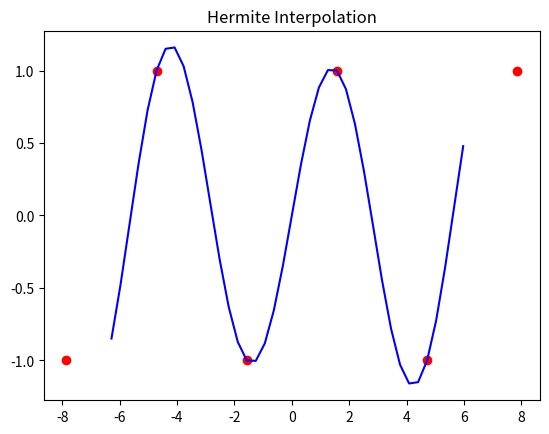

Source code (Python):
import matplotlib.pyplot as plt
import numpy as np
 
#计算基函数的导数值
def dl(i, xi):
    result = 0.0
    for j in range(0,len(xi)):
        if j!=i:
            result += 1/(xi[i]-xi[j])
    result *= 2
    return result
 
#计算基函数值
def l(i, xi, x):
    deno = 1.0
    nu = 1.0
 
    for j in range(0, len(xi)):
        if j!= i:
            deno *= (xi[i]-xi[j])
            nu *= (x-xi[j])
 
    return nu/deno
 
#Hermite插值函数
def get_Hermite(xi, yi, dyi):
    def he(x):
        result = 0.0
        for i in range(0, len(xi)):
            result += (yi[i]+(x-xi[i])*(dyi[i]-2*yi[i]*dl(i, xi))) * ((l(i,xi,x))**2)
        return result
    return he
 
import math
sr_x = [(i * math.pi) + (math.pi / 2) for i in range(-3, 3)]
sr_fx = [math.sin(i) for i in sr_x]
deriv = [0 for i in sr_x]                           # 导数都为 0
Hx = get_Hermite(sr_x, sr_fx, deriv)  # 获得插值函数
tmp_x = [i * 0.1 * math.pi for i in range(-20, 20)] # 测试用例
tmp_y = [Hx(i) for i in tmp_x]                      # 根据插值函数获得测试用例的纵坐标
 
#画图
plt.plot(sr_x, sr_fx, 'ro')
plt.plot(tmp_x, tmp_y, 'b-')
plt.title('Hermite Interpolation')
plt.show()